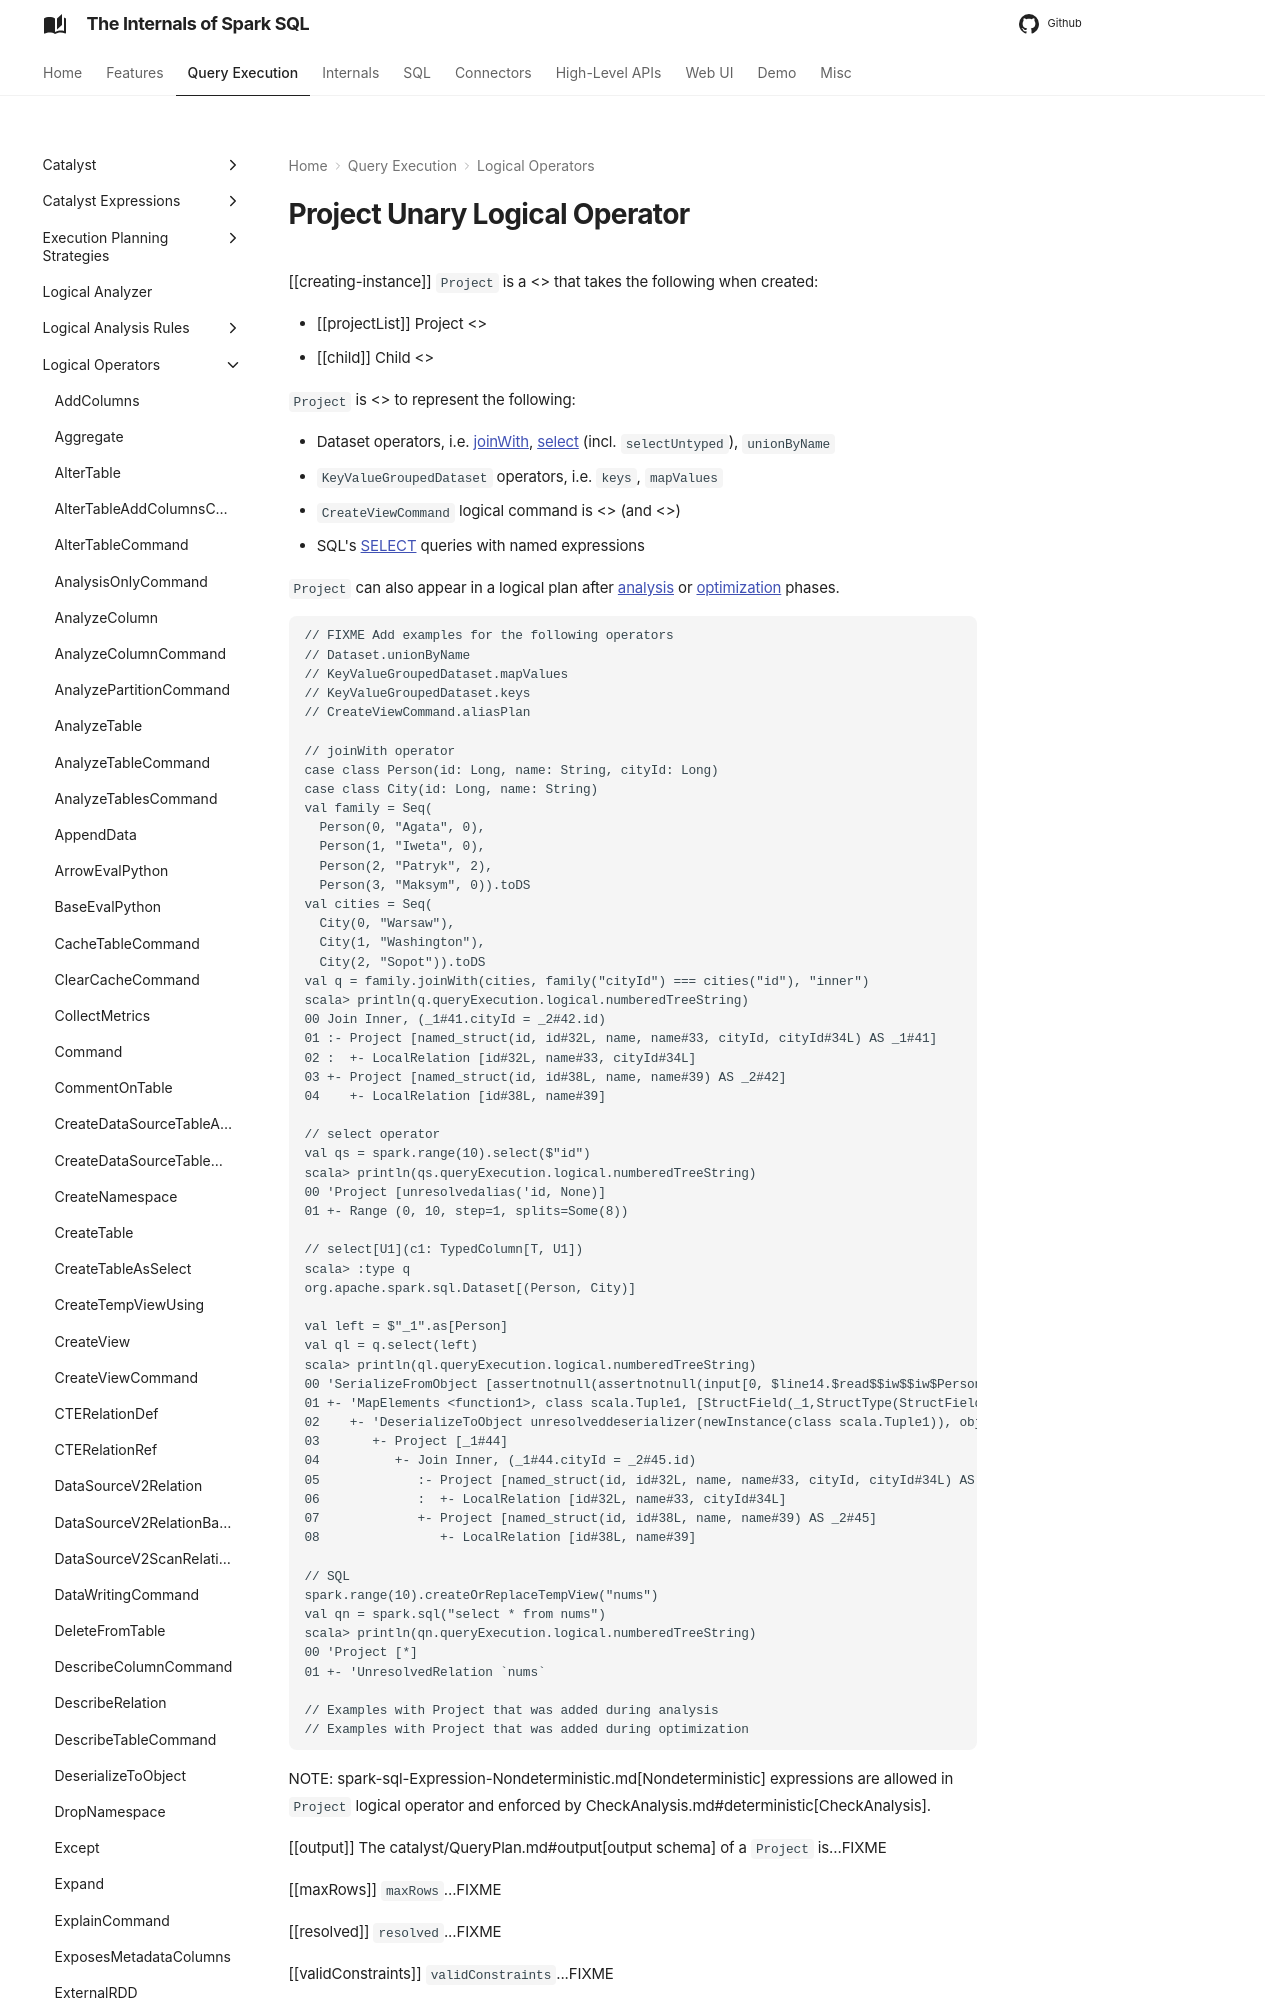

repository: japila-books/spark-sql-internals · page: logical-operators/Project/index.html · generator: mkdocs

---
title: Project
---

# Project Unary Logical Operator

[[creating-instance]]
`Project` is a <<spark-sql-LogicalPlan.md#UnaryNode, unary logical operator>> that takes the following when created:

* [[projectList]] Project <<expressions/NamedExpression.md#, named expressions>>
* [[child]] Child <<spark-sql-LogicalPlan.md#, logical operator>>

`Project` is <<creating-instance, created>> to represent the following:

* Dataset operators, i.e. [joinWith](../joins.md#joinWith), [select](../dataset/index.md#select) (incl. `selectUntyped`), `unionByName`
* `KeyValueGroupedDataset` operators, i.e. `keys`, `mapValues`
* `CreateViewCommand` logical command is <<CreateViewCommand.md#run, executed>> (and <<CreateViewCommand.md#aliasPlan, aliasPlan>>)
* SQL's [SELECT](../sql/AstBuilder.md#withQuerySpecification) queries with named expressions

`Project` can also appear in a logical plan after [analysis](../Analyzer.md) or [optimization](../catalyst/Optimizer.md) phases.

```text
// FIXME Add examples for the following operators
// Dataset.unionByName
// KeyValueGroupedDataset.mapValues
// KeyValueGroupedDataset.keys
// CreateViewCommand.aliasPlan
